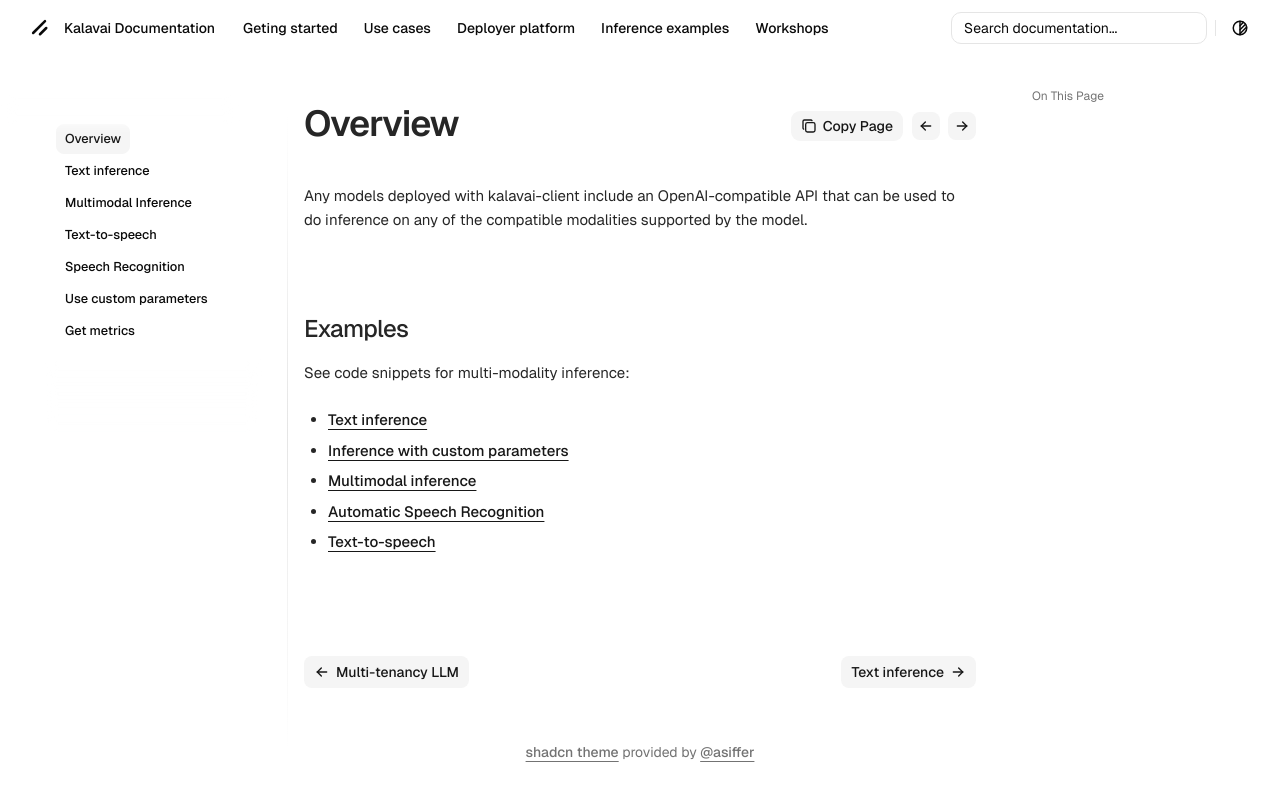

repository: kalavai-net/kalavai-client · page: inference/overview/index.html · generator: mkdocs

---
tags:
  - cogenai
  - AI inference
---

Any models deployed with kalavai-client include an OpenAI-compatible API that can be used to do inference on any of the compatible modalities supported by the model.


## Examples

See code snippets for multi-modality inference:

- [Text inference](text_inference.md)
- [Inference with custom parameters](custom_params_inference.md)
- [Multimodal inference](multimodal_inference.md)
- [Automatic Speech Recognition](asr_inference.md)
- [Text-to-speech](tts_inference.md)
